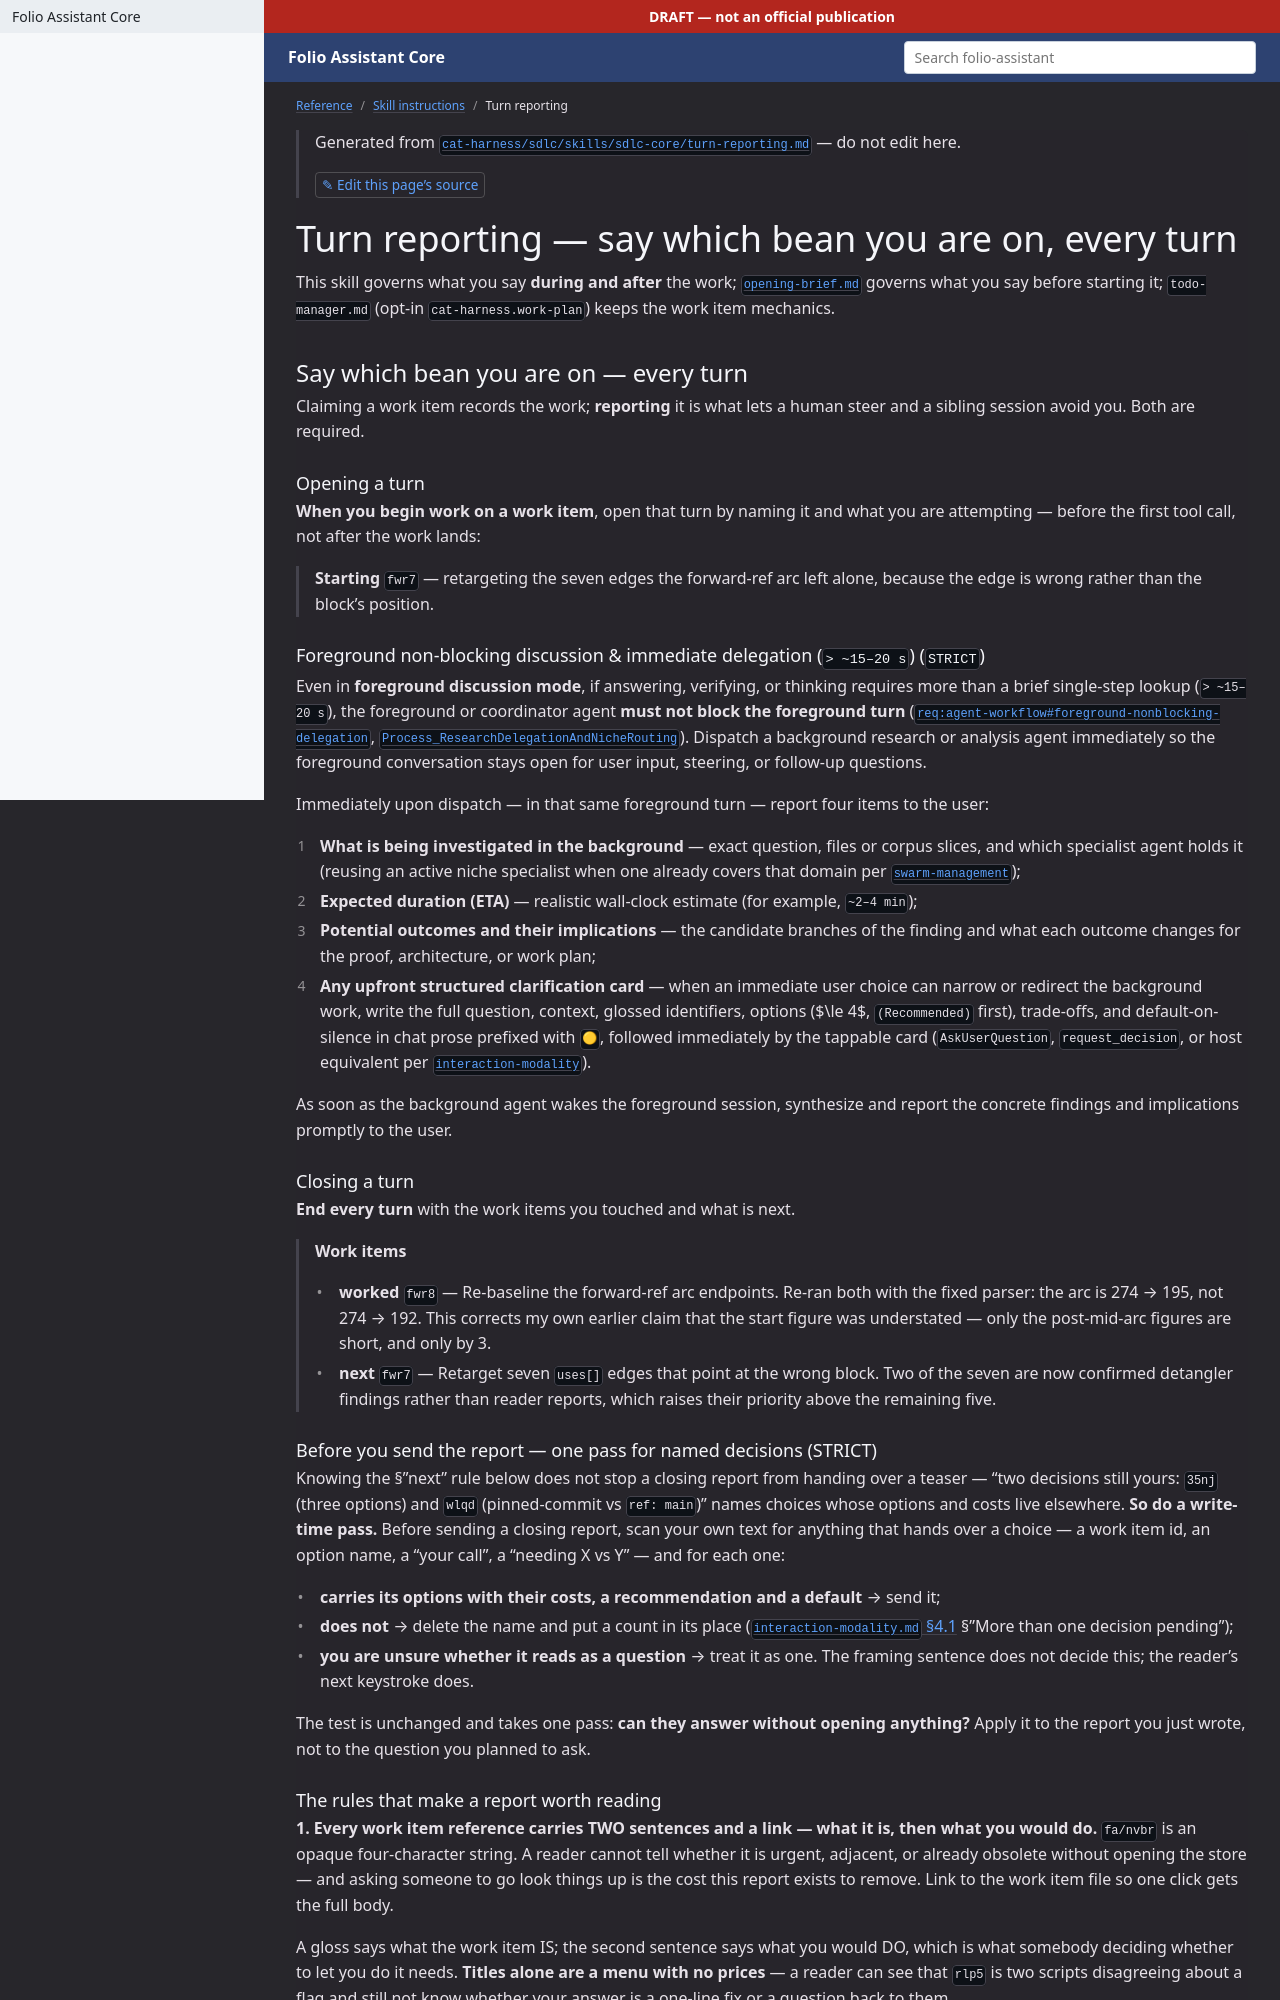

repository: litlfred/folio-assistant · page: reference/skill-instructions/turn-reporting.html · generator: jekyll

---
layout: default
title: Turn reporting
parent: Skill instructions
---

{: .note }
> Generated from [`skills/folio-core/turn-reporting.md`](https://github.com/litlfred/folio-assistant/blob/main/skills/folio-core/turn-reporting.md) — do not edit here.
>
> [✎ Edit this page's source](https://github.com/litlfred/folio-assistant/edit/main/skills/folio-core/turn-reporting.md){: .fa-edit-source }

{% raw %}
# Turn reporting — say which bean you are on, every turn

Split out of `todo-manager.md` on 2026-09-19 (bean `tdmg`), which had reached
396 lines against `skill-not-a-document`'s 400-line threshold while carrying
three separable disciplines. This is the one that governs what you say
**during and after** the work; [`opening-brief.md`](opening-brief.md) governs
what you say before starting it; [`todo-manager.md`](todo-manager.md) keeps the
bean mechanics. Nothing in this file changed in the split.

## Say which bean you are on — every turn

Claiming a bean records the work; **reporting** it is what lets a human steer
and a sibling session avoid you. Both are required.

### Opening a turn

**When you begin work on a bean**, open that turn by naming it and what you are
attempting — before the first tool call, not after the work lands:

> **Starting `fwr7`** — retargeting the seven edges the forward-ref arc left
> alone, because the edge is wrong rather than the block's position.

### Closing a turn

**End every turn** with the beans you touched and what is next.

> **Beans**
> - **worked** [`fwr8`](beans/folio-assistant-fwr8--re-baseline-the-forward-ref-arc.md) — Re-baseline the forward-ref arc endpoints. Re-ran both with the fixed parser: the arc is 274 → 195, not 274 → 192. This corrects my own earlier claim that the start figure was understated — only the post-mid-arc figures are short, and only by 3.
> - **next** [`fwr7`](beans/folio-assistant-fwr7--retarget-seven-mis-aimed-uses-edges.md) — Retarget seven `uses[]` edges that point at the wrong block. Two of the seven are now confirmed detangler findings rather than reader reports, which raises their priority above the remaining five.

### Before you send the report — one pass for named decisions (STRICT)

The §"next" rule below is precise and was still broken by the agent enforcing it.
Measured 2026-09-19: after a session spent applying it — including shipping a
rule that a bean mention carries two sentences or does not appear — that same
agent closed a turn with

> Two decisions still yours, neither blocking: `35nj` (three claim-visibility
> mechanism options, each with a cost I shouldn't pick unilaterally) and `wlqd`
> (remote-package sync, needing pinned-commit vs `ref: main`).

Every clause of that is the forbidden teaser. `35nj` and `wlqd` are opaque, the
"three options" are unnamed, "pinned-commit vs `ref: main`" is two phrases whose
costs live in a bean, and "neither blocking" is the framing that made it feel
like reporting. The author's reply was *"show questions and context/pros/cons"* —
the round trip the rule exists to prevent, paid by somebody who types with
difficulty.

**So prose was not the gap; a write-time pass is.** Before sending a closing
report, scan your own text for anything that hands over a choice — a bean id, an
option name, a "your call", a "needing X vs Y" — and for each one:

- **carries its options with their costs, a recommendation and a default** → send it;
- **does not** → delete the name and put a count in its place
  ([`interaction-modality.md` §4.1](interaction-modality.md) §"More than one
  decision pending");
- **you are unsure whether it reads as a question** → treat it as one. The
  framing sentence does not decide this; the reader's next keystroke does.

The test is unchanged and takes one pass: **can they answer without opening
anything?** Apply it to the report you just wrote, not to the question you
planned to ask.
